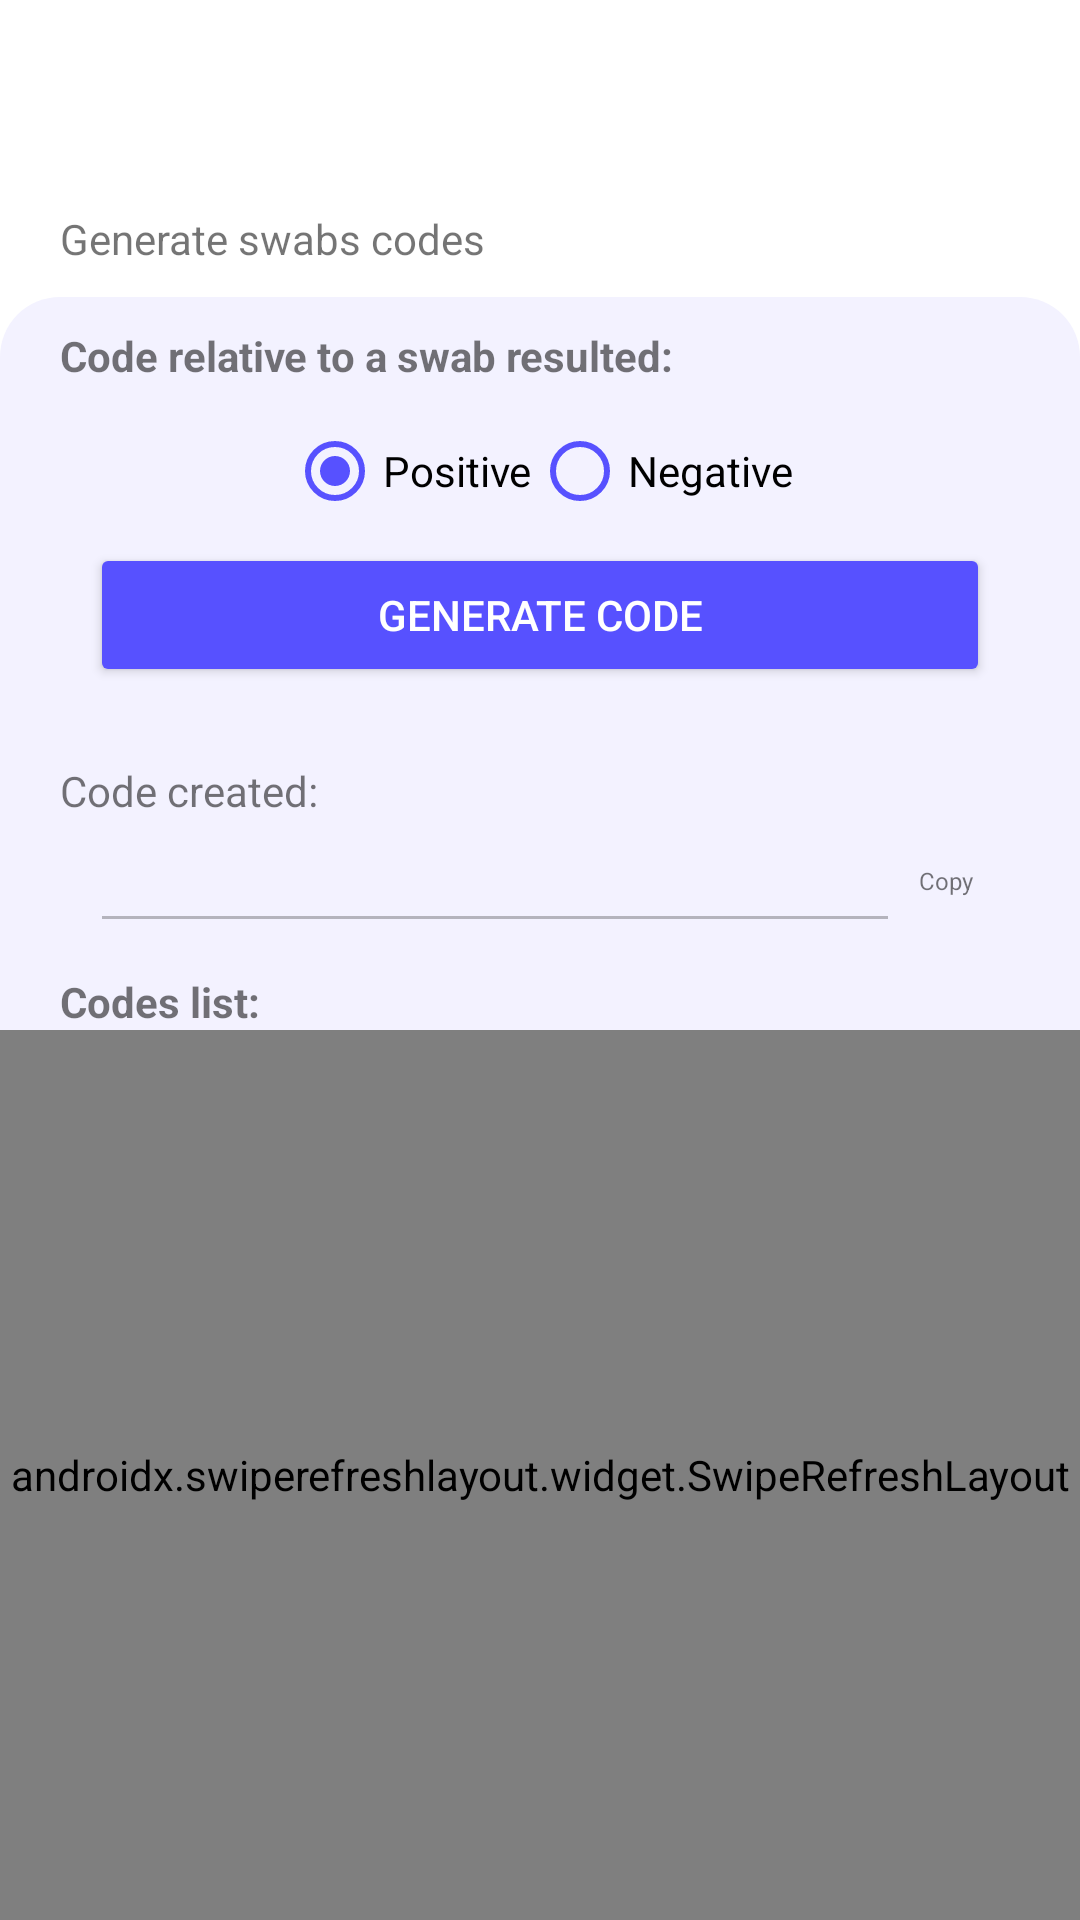

The Android layout XML behind this screen, and the referenced resources:
<!-- AndroidManifest.xml: application theme Theme.Savent -->
<!-- res/layout/fragment_generate_code.xml -->
<?xml version="1.0" encoding="utf-8"?>
<RelativeLayout xmlns:android="http://schemas.android.com/apk/res/android"
    xmlns:app="http://schemas.android.com/apk/res-auto"
    xmlns:tools="http://schemas.android.com/tools"
    android:layout_width="match_parent"
    android:layout_height="match_parent">


    <LinearLayout
        android:layout_width="match_parent"
        android:layout_height="match_parent"
        android:layout_gravity="center"
        android:gravity="center|top"
        android:orientation="vertical">

        <LinearLayout
            android:id="@+id/fragmentGenerateCodeLayout"
            android:layout_width="match_parent"
            android:layout_height="match_parent"
            android:orientation="vertical"
            android:paddingTop="70dp">

                <TextView
                    android:id="@+id/textView5"
                    android:layout_width="match_parent"
                    android:layout_height="wrap_content"
                    android:layout_marginTop="0dp"
                    android:paddingLeft="20dp"
                    android:text="@string/stringSwab" />

                <LinearLayout
                    android:layout_width="match_parent"
                    android:layout_height="match_parent"
                    android:layout_marginTop="10dp"
                    android:background="@drawable/ic_box_rounded_top"
                    android:orientation="vertical"
                    app:layout_constraintBottom_toBottomOf="parent"
                    app:layout_constraintTop_toTopOf="parent"
                    app:layout_constraintVertical_bias="0.0"
                    tools:ignore="MissingConstraints"
                    tools:layout_editor_absoluteX="1dp">

                    <LinearLayout
                        android:layout_width="match_parent"
                        android:layout_height="wrap_content"
                        android:orientation="vertical">

                        <TextView
                            android:layout_width="match_parent"
                            android:layout_height="match_parent"
                            android:layout_marginTop="10dp"
                            android:paddingLeft="20dp"
                            android:textStyle="bold"
                            android:text="@string/typeOfCodeText" />

                        <LinearLayout
                            android:layout_width="wrap_content"
                            android:layout_height="wrap_content"
                            android:layout_gravity="center"
                            android:layout_marginTop="5dp">


                            <RadioGroup
                                android:layout_width="match_parent"
                                android:layout_height="wrap_content"
                                android:orientation="horizontal">

                                <RadioButton
                                    android:id="@+id/radioButtonPositive"
                                    android:layout_width="wrap_content"
                                    android:layout_height="wrap_content"
                                    android:text="@string/positiveCodeType"
                                    android:checked="true"/>

                                <RadioButton
                                    android:id="@+id/radioButtonNegative"
                                    android:layout_width="wrap_content"
                                    android:layout_height="wrap_content"
                                    android:text="@string/negativeCodeType" />

                            </RadioGroup>
                        </LinearLayout>


                        <Button
                            android:id="@+id/buttonGenerateCode"
                            android:layout_width="match_parent"
                            android:layout_height="wrap_content"
                            android:layout_gravity="center"
                            android:layout_marginTop="0dp"
                            android:layout_marginLeft="30dp"
                            android:layout_marginRight="30dp"
                            android:backgroundTint="@color/blueButton"
                            android:onClick="generateCode"
                            android:text="@string/buttonGenerateCode"
                            android:textColor="@color/white"
                            app:cornerRadius="@dimen/radius_button_register" />

                        <ProgressBar
                            android:id="@+id/progressBarCodeGeneration"
                            android:layout_width="25dp"
                            android:layout_height="25dp"
                            android:layout_gravity="center"
                            android:visibility="invisible"/>

                        <TextView
                            android:id="@+id/textResultSwab"
                            android:layout_width="match_parent"
                            android:layout_height="match_parent"
                            android:paddingLeft="20dp"
                            android:text="@string/stringCreateCode" />

                        <LinearLayout
                            android:layout_width="match_parent"
                            android:layout_height="match_parent"
                            android:layout_marginLeft="30dp"
                            android:layout_marginRight="30dp"
                            android:orientation="horizontal"
                            android:weightSum="6">

                            <EditText
                                android:id="@+id/editTextCodeGenerated"
                                android:layout_width="wrap_content"
                                android:layout_height="wrap_content"
                                android:layout_weight="4"
                                android:ems="10"
                                android:inputType="textPersonName"
                                android:textColor="@color/black"
                                android:gravity="center"
                                android:enabled="false"/>

                            <LinearLayout
                                android:layout_width="0dp"
                                android:layout_height="@dimen/icon_status_bar"
                                android:layout_weight="2"
                                android:orientation="vertical"
                                android:layout_gravity="center"
                                android:gravity="center">

                                <ImageView
                                    android:id="@+id/buttonCopyCode"
                                    android:layout_width="match_parent"
                                    android:layout_height="wrap_content"
                                    android:src="@drawable/ic_baseline_file_copy_24"
                                    android:gravity="top"
                                    android:scaleType="fitCenter" />

                                <TextView
                                    android:layout_width="match_parent"
                                    android:layout_height="wrap_content"
                                    android:layout_gravity="center"
                                    android:gravity="center"
                                    android:text="@string/copyText"
                                    android:textSize="8sp" />

                            </LinearLayout>
                        </LinearLayout>
                    </LinearLayout>

                    <LinearLayout
                        android:layout_width="match_parent"
                        android:layout_height="match_parent"
                        android:orientation="vertical">

                        <TextView
                            android:textStyle="bold"
                            android:id="@+id/CodesData"
                            android:layout_width="match_parent"
                            android:layout_height="wrap_content"
                            android:layout_marginLeft="20dp"
                            android:layout_marginTop="10dp"
                            android:text="@string/stringCodeList" />

                        <LinearLayout
                            android:layout_width="match_parent"
                            android:layout_height="match_parent"
                            android:orientation="vertical">

                            <androidx.swiperefreshlayout.widget.SwipeRefreshLayout
                                android:id="@+id/emptyResultsPullToRefresh"
                                android:layout_width="match_parent"
                                android:layout_height="match_parent"
                                android:orientation="vertical"
                                android:gravity="center_vertical">

                                <LinearLayout
                                    android:layout_width="match_parent"
                                    android:layout_height="match_parent"
                                    android:gravity="center"
                                    android:orientation="vertical"
                                    android:visibility="visible">

                                    <TextView
                                        android:id="@+id/emptyText"
                                        android:layout_width="wrap_content"
                                        android:layout_height="wrap_content"
                                        android:text="@string/emptyText"
                                        android:textSize="20dp" />

                                    <ProgressBar
                                        android:id="@+id/progressBarDownloading"
                                        android:layout_width="wrap_content"
                                        android:layout_height="wrap_content"
                                        android:visibility="gone"/>
                                </LinearLayout>
                            </androidx.swiperefreshlayout.widget.SwipeRefreshLayout>


                            <androidx.swiperefreshlayout.widget.SwipeRefreshLayout
                                android:id="@+id/pullToRefresh"
                                android:layout_width="match_parent"
                                android:layout_height="match_parent">
                                <ListView
                                    android:layout_width="match_parent"
                                    android:layout_height="match_parent"
                                    tools:listitem="@layout/code_list_row"
                                    android:id="@+id/codeListView"
                                    android:visibility="visible"
                                    android:drawSelectorOnTop="true"/>
                            </androidx.swiperefreshlayout.widget.SwipeRefreshLayout>

                        </LinearLayout>

                    </LinearLayout>


                </LinearLayout>

            </LinearLayout>

    </LinearLayout>


</RelativeLayout>
<!-- res/layout/code_list_row.xml (included above) -->
<?xml version="1.0" encoding="utf-8"?>
<androidx.constraintlayout.widget.ConstraintLayout xmlns:android="http://schemas.android.com/apk/res/android"
    xmlns:app="http://schemas.android.com/apk/res-auto"
    xmlns:tools="http://schemas.android.com/tools"
    android:layout_width="match_parent"
    android:layout_height="match_parent">


    <TextView
        android:id="@+id/codeTextView"
        android:layout_width="0dp"
        android:layout_height="wrap_content"
        android:layout_marginTop="4dp"
        android:layout_marginEnd="1dp"
        android:ellipsize="end"
        android:gravity="center"
        android:maxLines="1"
        android:paddingLeft="10dp"
        android:paddingRight="10dp"
        android:text="1nj92nwdcne0n30nsiowjdn20dcndicje"
        app:layout_constraintEnd_toStartOf="@+id/buttonCopyCode"
        app:layout_constraintStart_toStartOf="parent"
        app:layout_constraintTop_toTopOf="parent">

    </TextView>

    <Space
        android:id="@+id/space"
        android:layout_width="match_parent"
        android:layout_height="5dp"
        app:layout_constraintEnd_toEndOf="parent"
        app:layout_constraintStart_toStartOf="parent"
        app:layout_constraintTop_toBottomOf="@+id/linearLayout" />

    <ImageView
        android:id="@+id/buttonCopyCode"
        android:layout_width="24dp"
        android:layout_height="24dp"
        android:layout_marginTop="8dp"
        android:layout_marginEnd="10dp"
        android:gravity="top"
        android:scaleType="fitCenter"
        android:src="@drawable/ic_baseline_file_copy_24"
        app:layout_constraintEnd_toEndOf="parent"
        app:layout_constraintTop_toTopOf="parent" />

    <TextView
        android:id="@+id/textView2"
        android:layout_width="24dp"
        android:layout_height="14dp"
        android:gravity="center"
        android:text="@string/copyText"
        android:textAlignment="center"
        android:textSize="8sp"
        app:layout_constraintEnd_toEndOf="@+id/buttonCopyCode"
        app:layout_constraintStart_toStartOf="@+id/buttonCopyCode"
        app:layout_constraintTop_toBottomOf="@+id/buttonCopyCode" />

    <LinearLayout
        android:id="@+id/linearLayout"
        android:layout_width="0dp"
        android:layout_height="wrap_content"
        android:layout_marginTop="7dp"
        app:layout_constraintEnd_toStartOf="@+id/buttonCopyCode"
        app:layout_constraintStart_toStartOf="parent"
        app:layout_constraintTop_toBottomOf="@+id/codeTextView"
        android:weightSum="9">

        <TextView
            android:id="@+id/codeTypeTextView"
            android:layout_width="0dp"
            android:layout_height="wrap_content"
            android:layout_weight="3"
            android:gravity="center"
            android:text="Positività" />

        <TextView
            android:id="@+id/dataCreationTextView"
            android:layout_width="0dp"
            android:layout_height="wrap_content"
            android:layout_weight="3"
            android:gravity="center"
            android:text="12/12/2021" />

        <TextView
            android:id="@+id/codeUsedTextView"
            android:layout_width="0dp"
            android:layout_height="wrap_content"
            android:layout_weight="3"
            android:gravity="center"
            android:text="Used" />


    </LinearLayout>


</androidx.constraintlayout.widget.ConstraintLayout>
<!-- resources referenced by this layout -->
<resources>
  <color name="black">#FF000000</color>
  <color name="blueButton">#5751FF</color>
  <color name="white">#FFFFFFFF</color>
  <dimen name="icon_status_bar">35dp</dimen>
  <dimen name="radius_button_register">20dp</dimen>
  <!-- drawable ic_box_rounded_top (drawable) -->
  <?xml version="1.0" encoding="utf-8"?>
  <selector xmlns:android="http://schemas.android.com/apk/res/android">
      <item>
          <shape android:shape="rectangle">
              <solid android:color="@color/boxHome" />
              <corners
                  android:bottomLeftRadius="0dp"
                  android:bottomRightRadius="0dp"
                  android:radius="20dp" />
          </shape>
      </item>
  </selector>
  <string name="buttonGenerateCode">Generate code</string>
  <string name="copyText">Copy</string>
  <string name="emptyText">No code found!</string>
  <string name="negativeCodeType">Negative</string>
  <string name="positiveCodeType">Positive</string>
  <string name="stringCodeList">Codes list:</string>
  <string name="stringCreateCode">Code created:</string>
  <string name="stringSwab">Generate swabs codes</string>
  <string name="typeOfCodeText">Code relative to a swab resulted:</string>
  <style name="Theme.Savent" parent="Theme.MaterialComponents.DayNight.NoActionBar">
          
          <item name="colorPrimary">@color/blueButton</item>
          <item name="colorPrimaryVariant">@color/purple_700</item>
          <item name="colorOnPrimary">@color/white</item>
          
          <item name="colorSecondary">@color/blueButton</item>
          <item name="colorSecondaryVariant">@color/teal_700</item>
          <item name="colorOnSecondary">@color/white</item>
          
          <item name="android:statusBarColor" tools:targetApi="l">@color/blueButton</item>
          
          <item name="colorAccent">@color/blueButton</item>
          <item name="colorControlNormal">@color/blue_button_advanced</item>
  
          <item name="android:soundEffectsEnabled">false</item>
  
      </style>
  <color name="boxHome">#F3F2FF</color>
  <color name="purple_700">#FF3700B3</color>
  <color name="teal_700">#FF018786</color>
</resources>
